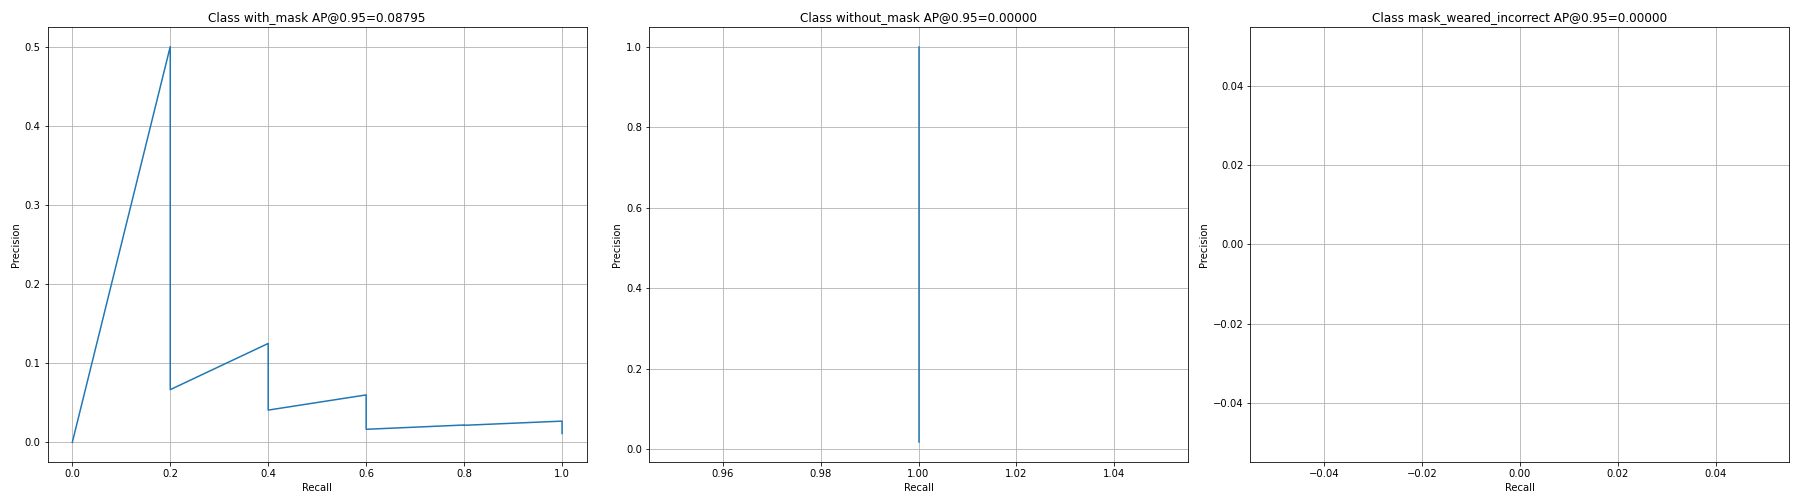

The data file committed next to this chart (first rows):
image_id, real_class, pred_class, iou, score, precision, recall, TPorFP
5, 2, 2, 0.8262, 0.9992, 0.0, 0.0, False
4, 2, 2, 0.9618, 0.9991, 0.5, 0.2, True
77, 2, 2, 0.9084, 0.9991, 0.3333, 0.2, False
47, 2, 2, 0.9146, 0.9991, 0.25, 0.2, False
11, 2, 2, 0.9337, 0.999, 0.2, 0.2, False
50, 2, 2, 0.0, 0.999, 0.1667, 0.2, False
11, 2, 2, 0.8172, 0.999, 0.1429, 0.2, False
72, 2, 2, 0.9394, 0.999, 0.125, 0.2, False
9, 2, 2, 0.8788, 0.9989, 0.1111, 0.2, False
27, 2, 2, 0.8616, 0.9989, 0.1, 0.2, False
36, 2, 2, 0.9109, 0.9989, 0.09091, 0.2, False
74, 2, 2, 0.8323, 0.9988, 0.08333, 0.2, False
27, 2, 2, 0.8881, 0.9988, 0.07692, 0.2, False
54, 2, 2, 0.9039, 0.9988, 0.07143, 0.2, False
85, 2, 2, 0.893, 0.9988, 0.06667, 0.2, False
50, 2, 2, 0.9678, 0.9988, 0.125, 0.4, True
22, 2, 2, 0.8697, 0.9988, 0.1176, 0.4, False
25, 2, 2, 0.7914, 0.9987, 0.1111, 0.4, False
50, 2, 2, 0.9407, 0.9987, 0.1053, 0.4, False
34, 2, 2, 0.6753, 0.9987, 0.1, 0.4, False
45, 2, 2, 0.931, 0.9986, 0.09524, 0.4, False
67, 2, 2, 0.8655, 0.9986, 0.09091, 0.4, False
64, 2, 2, 0.9304, 0.9986, 0.08696, 0.4, False
38, 2, 2, 0.9103, 0.9986, 0.08333, 0.4, False
71, 2, 2, 0.8903, 0.9985, 0.08, 0.4, False
26, 2, 2, 0.9205, 0.9985, 0.07692, 0.4, False
42, 2, 2, 0.9006, 0.9985, 0.07407, 0.4, False
40, 2, 2, 0.8427, 0.9985, 0.07143, 0.4, False
68, 2, 2, 0.8988, 0.9985, 0.06897, 0.4, False
59, 2, 2, 0.8623, 0.9985, 0.06667, 0.4, False
55, 2, 2, 0.8842, 0.9984, 0.06452, 0.4, False
83, 2, 2, 0.909, 0.9984, 0.0625, 0.4, False
83, 2, 2, 0.8189, 0.9984, 0.06061, 0.4, False
83, 2, 2, 0.8118, 0.9984, 0.05882, 0.4, False
74, 2, 2, 0.9273, 0.9984, 0.05714, 0.4, False
77, 2, 2, 0.8609, 0.9984, 0.05556, 0.4, False
11, 2, 2, 0.8622, 0.9983, 0.05405, 0.4, False
27, 2, 2, 0.9004, 0.9983, 0.05263, 0.4, False
36, 2, 2, 0.8413, 0.9983, 0.05128, 0.4, False
79, 2, 2, 0.7965, 0.9983, 0.05, 0.4, False
79, 2, 2, 0.8616, 0.9983, 0.04878, 0.4, False
41, 2, 2, 0.928, 0.9983, 0.04762, 0.4, False
34, 2, 2, 0.8519, 0.9983, 0.04651, 0.4, False
0, 2, 2, 0.8171, 0.9982, 0.04545, 0.4, False
5, 2, 2, 0.8626, 0.9982, 0.04444, 0.4, False
7, 2, 2, 0.9312, 0.9982, 0.04348, 0.4, False
20, 2, 2, 0.8939, 0.9982, 0.04255, 0.4, False
20, 2, 2, 0.9365, 0.9982, 0.04167, 0.4, False
34, 2, 2, 0.8937, 0.9981, 0.04082, 0.4, False
13, 2, 2, 0.9531, 0.9981, 0.06, 0.6, True
29, 2, 2, 0.9264, 0.9981, 0.05882, 0.6, False
79, 2, 2, 0.9156, 0.998, 0.05769, 0.6, False
72, 2, 2, 0.9014, 0.998, 0.0566, 0.6, False
68, 2, 2, 0.7516, 0.998, 0.05556, 0.6, False
34, 2, 2, 0.8927, 0.998, 0.05455, 0.6, False
76, 2, 2, 0.89, 0.998, 0.05357, 0.6, False
25, 2, 2, 0.8665, 0.998, 0.05263, 0.6, False
81, 2, 2, 0.9477, 0.998, 0.05172, 0.6, False
59, 2, 2, 0.8893, 0.998, 0.05085, 0.6, False
36, 2, 2, 0.881, 0.998, 0.05, 0.6, False
... 457 more rows
